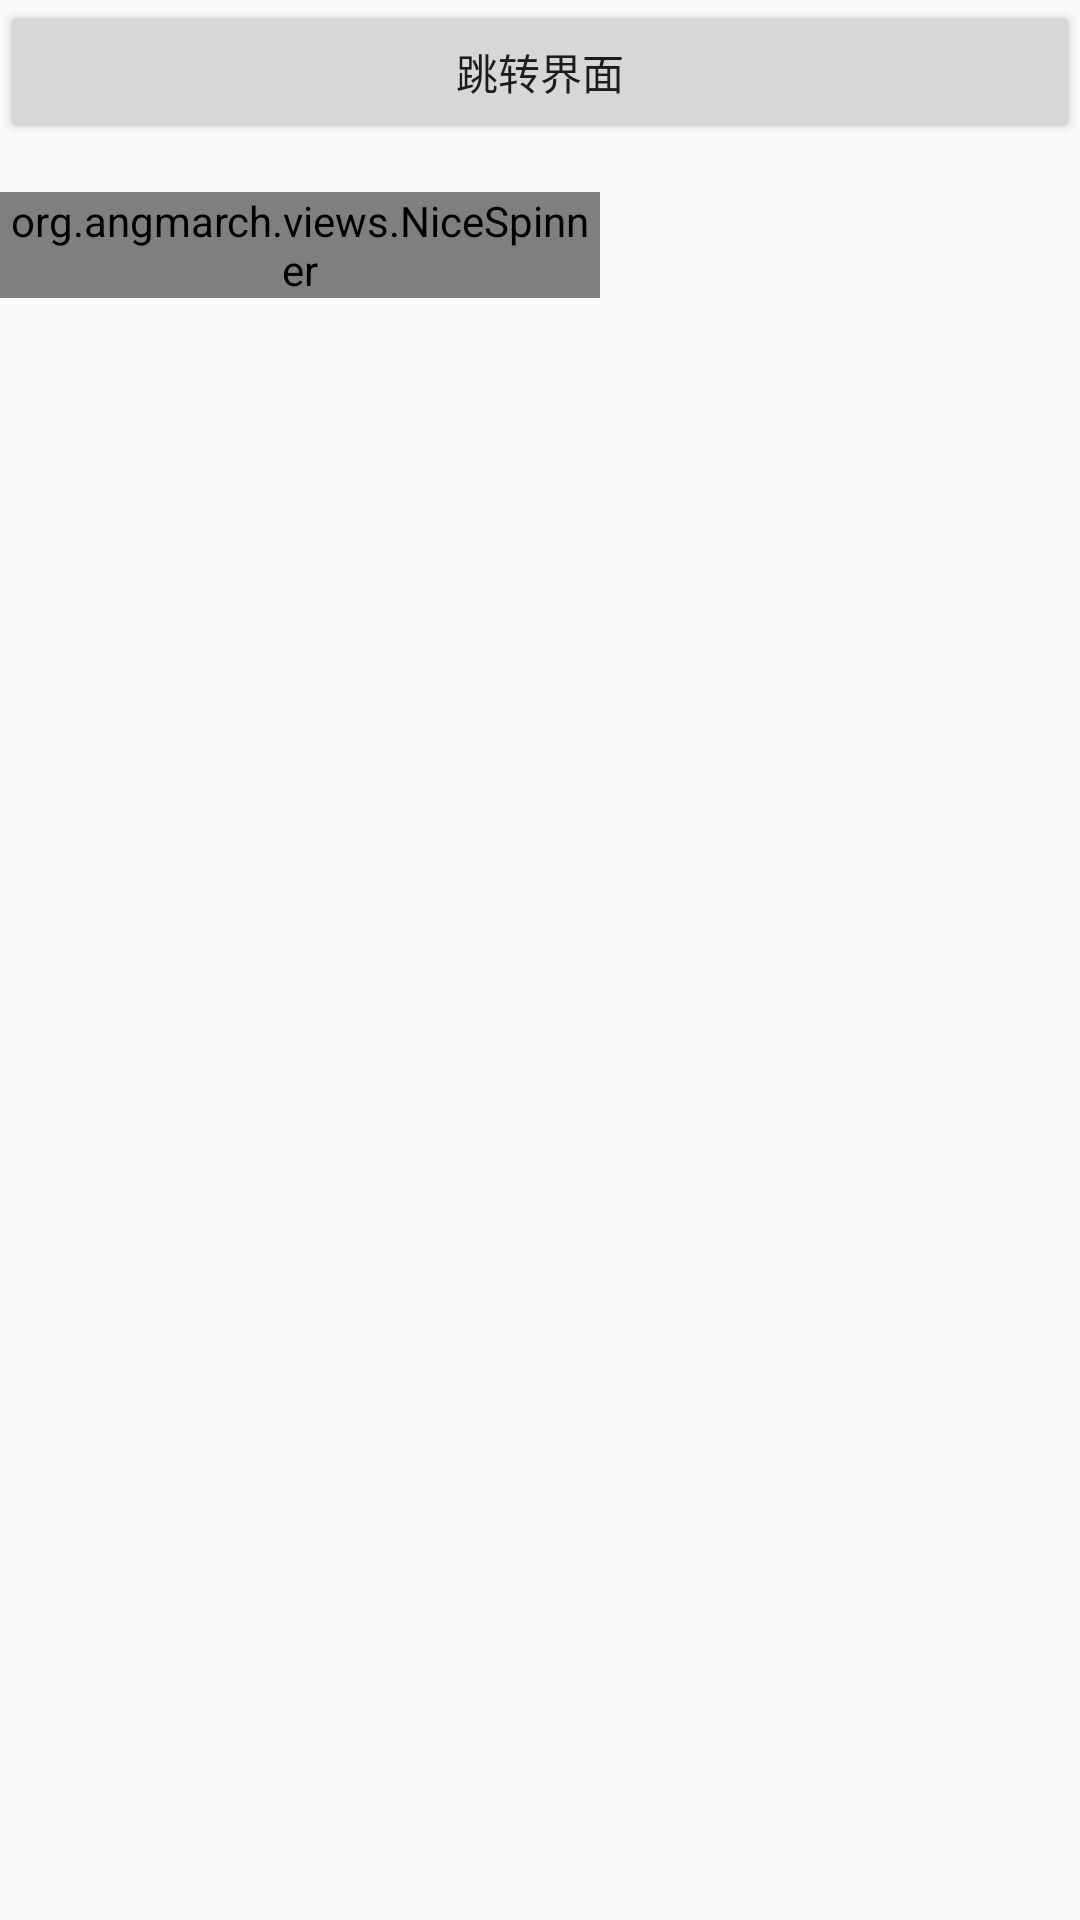

The Android layout XML behind this screen, and the referenced resources:
<!-- AndroidManifest.xml: application theme AppTheme -->
<!-- res/layout/activity_main.xml -->
<?xml version="1.0" encoding="utf-8"?>
<androidx.constraintlayout.widget.ConstraintLayout xmlns:android="http://schemas.android.com/apk/res/android"
    xmlns:app="http://schemas.android.com/apk/res-auto"
    xmlns:tools="http://schemas.android.com/tools"
    android:layout_width="match_parent"
    android:layout_height="match_parent"
    tools:context=".MainActivity">

    <Button
        android:id="@+id/btn"
        android:layout_width="match_parent"
        android:layout_height="wrap_content"
        android:text="跳转界面" />

    <org.angmarch.views.NiceSpinner
        android:id="@+id/nice_spinner"
        android:layout_width="200dp"
        android:layout_height="wrap_content"
        android:layout_margin="16dp"
        android:layout_marginTop="10dp"
        app:layout_constraintTop_toBottomOf="@id/btn" />

</androidx.constraintlayout.widget.ConstraintLayout>
<!-- resources referenced by this layout -->
<resources>
  <style name="AppTheme" parent="Theme.AppCompat.Light.NoActionBar">
          
          <item name="colorPrimary">@color/colorPrimary</item>
          <item name="colorPrimaryDark">@color/colorPrimaryDark</item>
          <item name="colorAccent">@color/colorAccent</item>
      </style>
  <color name="colorPrimary">#6200EE</color>
  <color name="colorPrimaryDark">#3700B3</color>
  <color name="colorAccent">#03DAC5</color>
</resources>
